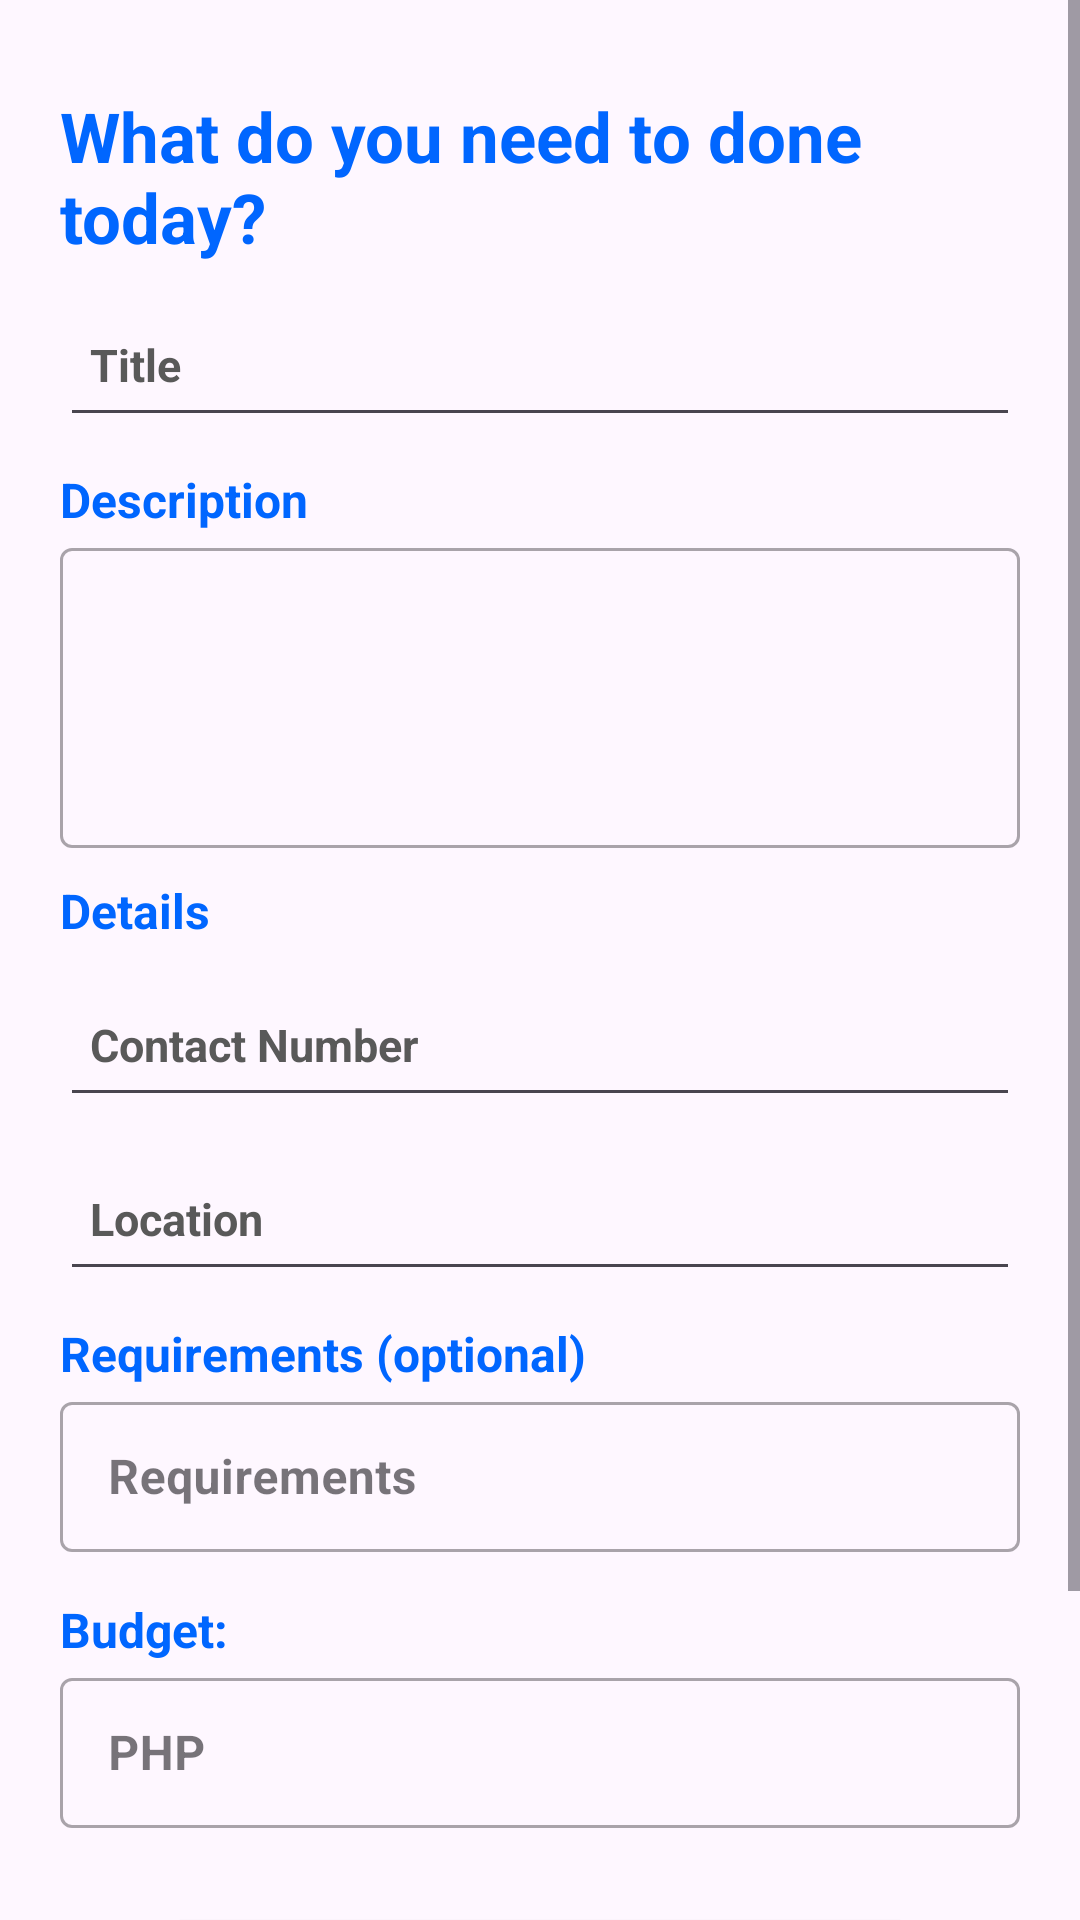

Write the Android layout XML for this screen, with the resource values it uses.
<!-- AndroidManifest.xml: application theme Theme.Taskconnectapp -->
<!-- res/layout/fragment_posting_page.xml -->
<?xml version="1.0" encoding="utf-8"?>
<androidx.constraintlayout.widget.ConstraintLayout
    xmlns:android="http://schemas.android.com/apk/res/android"
    xmlns:app="http://schemas.android.com/apk/res-auto"
    xmlns:tools="http://schemas.android.com/tools"
    android:id="@+id/main"
    android:layout_width="match_parent"
    android:layout_height="match_parent"
    android:fitsSystemWindows="true"
    tools:context=".PostFragment">

    <ScrollView
        android:layout_width="match_parent"
        android:layout_height="match_parent"
        app:layout_constraintBottom_toBottomOf="parent">

        <LinearLayout
            android:id="@+id/input_form"
            android:layout_width="match_parent"
            android:layout_height="wrap_content"
            android:layout_marginTop="10dp"
            android:orientation="vertical"
            android:gravity="center"
            android:padding="20dp">

            <TextView
                android:layout_width="match_parent"
                android:layout_height="wrap_content"
                android:text="What do you need to done today?"
                android:textSize="23sp"
                android:textStyle="bold"
                android:textColor="@color/blue"
                tools:ignore="HardcodedText"/>

            <EditText
                android:id="@+id/question_txt"
                android:layout_width="match_parent"
                android:layout_height="wrap_content"
                android:layout_marginTop="10dp"
                android:autofillHints=""
                android:hint="Title"
                android:inputType="text"
                android:minHeight="48dp"
                android:padding="10dp"
                android:textColorHint="@color/gray"
                android:textSize="15sp"
                android:textStyle="bold"
                tools:ignore="HardcodedText,VisualLintTextFieldSize" />

            <TextView
                android:layout_width="match_parent"
                android:layout_height="wrap_content"
                android:text="Description"
                android:textSize="16sp"
                android:textColor="@color/blue"
                android:textStyle="bold"
                android:layout_marginTop="10dp"
                tools:ignore="HardcodedText"/>

            <com.google.android.material.textfield.TextInputLayout
                android:layout_width="match_parent"
                android:layout_height="wrap_content"
                style="@style/Widget.MaterialComponents.TextInputLayout.OutlinedBox">

                <com.google.android.material.textfield.TextInputEditText
                    android:id="@+id/descriptionText"
                    android:layout_width="match_parent"
                    android:layout_height="100dp"
                    android:inputType="text"
                    tools:ignore="SpeakableTextPresentCheck,VisualLintTextFieldSize" />
            </com.google.android.material.textfield.TextInputLayout>

            <TextView
                android:layout_width="match_parent"
                android:layout_height="wrap_content"
                android:text="Details"
                android:textSize="16sp"
                android:textColor="@color/blue"
                android:textStyle="bold"
                android:layout_marginTop="10dp"
                tools:ignore="HardcodedText"/>

            <EditText
                android:id="@+id/contact_number"
                android:layout_width="match_parent"
                android:layout_height="wrap_content"
                android:layout_marginTop="10dp"
                android:autofillHints=""
                android:hint="Contact Number"
                android:inputType="number"
                android:minHeight="48dp"
                android:padding="10dp"
                android:textColorHint="@color/gray"
                android:textSize="15sp"
                android:textStyle="bold"
                android:maxLength="11"
                tools:ignore="HardcodedText,VisualLintTextFieldSize" />

            <EditText
                android:id="@+id/location"
                android:layout_width="match_parent"
                android:layout_height="wrap_content"
                android:layout_marginTop="10dp"
                android:autofillHints=""
                android:hint="Location"
                android:inputType="text"
                android:minHeight="48dp"
                android:padding="10dp"
                android:textColorHint="@color/gray"
                android:textSize="15sp"
                android:textStyle="bold"
                tools:ignore="HardcodedText,VisualLintTextFieldSize" />

            <TextView
                android:layout_width="match_parent"
                android:layout_height="wrap_content"
                android:text="Requirements (optional)"
                android:textSize="16sp"
                android:textColor="@color/blue"
                android:textStyle="bold"
                android:layout_marginTop="10dp"
                tools:ignore="HardcodedText"/>

            <com.google.android.material.textfield.TextInputLayout
                android:layout_width="match_parent"
                android:layout_height="wrap_content"
                style="@style/Widget.MaterialComponents.TextInputLayout.OutlinedBox">

                <com.google.android.material.textfield.TextInputEditText
                    android:id="@+id/requirementText"
                    android:layout_width="match_parent"
                    android:layout_height="50dp"
                    android:hint="Requirements"
                    android:inputType="text"
                    android:textColorHint="#78909C"
                    android:textStyle="bold"
                    tools:ignore="HardcodedText,VisualLintTextFieldSize,TextContrastCheck" />
            </com.google.android.material.textfield.TextInputLayout>

            <TextView
                android:layout_width="match_parent"
                android:layout_height="wrap_content"
                android:text="Budget:"
                android:textSize="16sp"
                android:textColor="@color/blue"
                android:textStyle="bold"
                android:layout_marginTop="15dp"
                tools:ignore="HardcodedText"/>

            <com.google.android.material.textfield.TextInputLayout
                android:layout_width="match_parent"
                android:layout_height="wrap_content"
                style="@style/Widget.MaterialComponents.TextInputLayout.OutlinedBox">

                <com.google.android.material.textfield.TextInputEditText
                    android:id="@+id/budgetText"
                    android:layout_width="match_parent"
                    android:layout_height="50dp"
                    android:hint="PHP"
                    android:inputType="number"
                    android:textColorHint="#78909C"
                    android:textStyle="bold"
                    tools:ignore="HardcodedText,VisualLintTextFieldSize,TextContrastCheck" />
            </com.google.android.material.textfield.TextInputLayout>



            <Button
                android:id="@+id/postTaskButton"
                android:layout_width="250dp"
                android:layout_height="wrap_content"
                android:backgroundTint="@color/blue"
                android:text="POST TASK"
                android:textStyle="bold"
                android:textColor="@android:color/white"
                android:layout_marginTop="25dp"
                android:layout_marginBottom="70dp"
                tools:ignore="HardcodedText"

                />
        </LinearLayout>
    </ScrollView>

</androidx.constraintlayout.widget.ConstraintLayout>
<!-- resources referenced by this layout -->
<resources>
  <color name="blue">#0066FF</color>
  <color name="gray">#595959</color>
  <style name="Theme.Taskconnectapp" parent="Base.Theme.Taskconnectapp" />
  <style name="Base.Theme.Taskconnectapp" parent="Theme.Material3.DayNight.NoActionBar">
          
          
      </style>
</resources>
